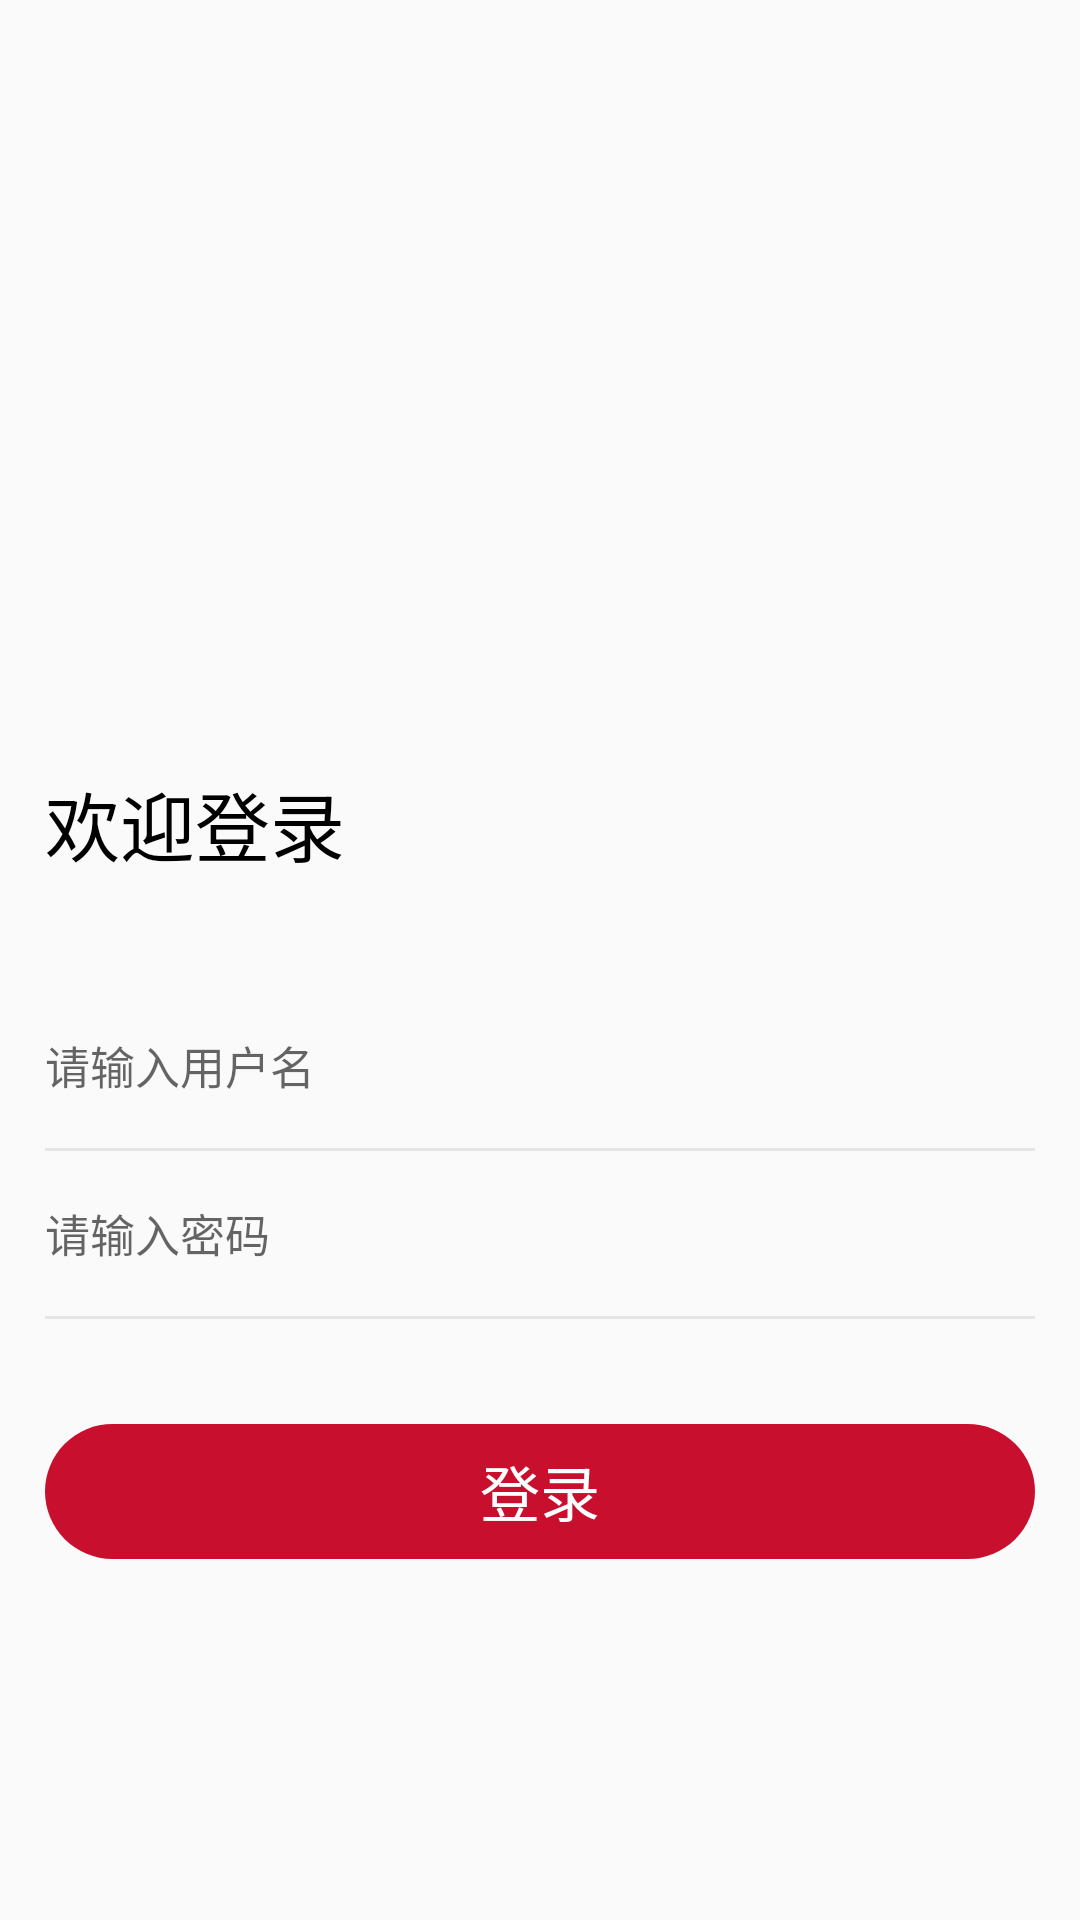

Layout XML and referenced resources for this Android screen:
<!-- AndroidManifest.xml: application theme Theme.MVPKJ -->
<!-- res/layout/activity_login.xml -->
<?xml version="1.0" encoding="utf-8"?>

<LinearLayout xmlns:android="http://schemas.android.com/apk/res/android"
    xmlns:app="http://schemas.android.com/apk/res-auto"
    xmlns:tools="http://schemas.android.com/tools"
    android:layout_width="match_parent"
    android:layout_height="match_parent"
    android:orientation="vertical"
    tools:context=".k.login.LoginActivity">


    <androidx.appcompat.widget.AppCompatImageView
        android:id="@+id/welcome_iv"
        android:layout_width="match_parent"
        android:layout_height="0dp"
        android:layout_weight="0.4"
        android:scaleType="fitXY"
        android:src="@mipmap/image_welcome" />

    <LinearLayout
        android:layout_width="match_parent"
        android:layout_height="0dp"
        android:layout_marginTop="-20dp"
        android:layout_weight="0.6"
        android:paddingStart="15dp"
        android:paddingTop="20dp"
        android:paddingEnd="15dp"
        android:background="@drawable/shape_login_top_corner"
        android:orientation="vertical">

        <androidx.appcompat.widget.AppCompatTextView
            android:id="@+id/login_tip_tv"
            android:layout_width="match_parent"
            android:layout_height="wrap_content"
            android:text="@string/welcome_login_tip"
            android:textColor="@color/black"
            android:textSize="25sp" />

        <androidx.appcompat.widget.AppCompatEditText
            android:id="@+id/username_et"
            android:layout_width="match_parent"
            android:layout_height="45dp"
            android:background="@null"
            android:textSize="15sp"
            android:singleLine="true"
            android:hint="@string/input_login_name"
            android:layout_marginTop="40dp"/>

        <View
            android:layout_width="match_parent"
            android:layout_height="1dp"
            android:background="#E5E5E5"
            android:layout_marginTop="5dp"
            android:layout_marginBottom="5dp"/>

        <androidx.appcompat.widget.AppCompatEditText
            android:id="@+id/password_et"
            android:layout_width="match_parent"
            android:layout_height="45dp"
            android:background="@null"
            android:textSize="15sp"
            android:singleLine="true"
            android:hint="@string/input_password" />

        <View
            android:layout_width="match_parent"
            android:layout_height="1dp"
            android:background="#E5E5E5"
            android:layout_marginTop="5dp"
            android:layout_marginBottom="5dp"/>

        <TextView
            android:id="@+id/login_tv"
            android:layout_width="match_parent"
            android:layout_height="45dp"
            android:text="@string/login"
            android:textSize="20sp"
            android:background="@drawable/shape_login_btn"
            android:gravity="center"
            android:textColor="@color/white"
            android:layout_marginTop="30dp"/>
    </LinearLayout>

</LinearLayout>
<!-- resources referenced by this layout -->
<resources>
  <color name="black">#FF000000</color>
  <color name="white">#FFFFFFFF</color>
  <!-- drawable shape_login_btn (drawable) -->
  <?xml version="1.0" encoding="utf-8"?>
  
  <shape xmlns:android="http://schemas.android.com/apk/res/android">
  
      <solid android:color="@color/color_main"/>
      <corners android:radius="25dp"/>
  </shape>
  <string name="input_login_name">请输入用户名</string>
  <string name="input_password">请输入密码</string>
  <string name="login">登录</string>
  <string name="welcome_login_tip">欢迎登录</string>
  <style name="Theme.MVPKJ" parent="Theme.MaterialComponents.DayNight.NoActionBar.Bridge">
          
          <item name="colorPrimary">@color/purple_500</item>
          <item name="colorPrimaryVariant">@color/purple_700</item>
          <item name="colorOnPrimary">@color/white</item>
          
          <item name="colorSecondary">@color/teal_200</item>
          <item name="colorSecondaryVariant">@color/teal_700</item>
          <item name="colorOnSecondary">@color/black</item>
          
          <item name="android:statusBarColor" tools:targetApi="l">?attr/colorPrimaryVariant</item>
          
          <item name="android:windowFullscreen">true</item>
          <item name="android:windowNoTitle">true</item>
      </style>
  <color name="color_main">#C8102E</color>
  <color name="purple_500">#FF6200EE</color>
  <color name="purple_700">#FF3700B3</color>
  <color name="teal_200">#FF03DAC5</color>
  <color name="teal_700">#FF018786</color>
</resources>
